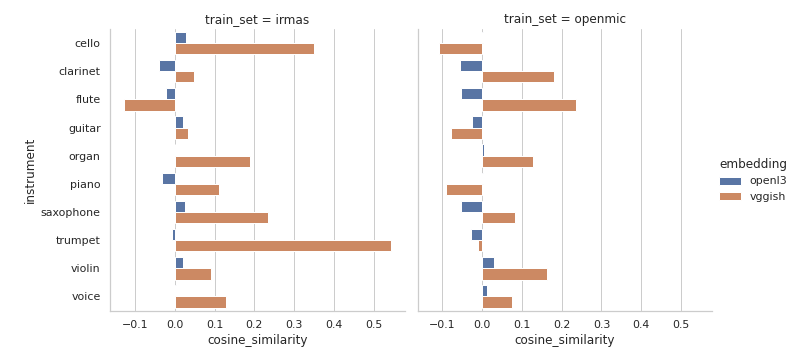

The data file committed next to this chart (first rows):
instrument, embedding, train_set, cosine_similarity
cello, openl3, irmas, 0.02777
clarinet, openl3, irmas, -0.03873
flute, openl3, irmas, -0.02263
guitar, openl3, irmas, 0.02107
organ, openl3, irmas, -4.813897217569724e-05
piano, openl3, irmas, -0.0331
saxophone, openl3, irmas, 0.02613
trumpet, openl3, irmas, -0.00618
violin, openl3, irmas, 0.01959
voice, openl3, irmas, 0.002898
cello, openl3, openmic, 0.001346
clarinet, openl3, openmic, -0.0549
flute, openl3, openmic, -0.05439
guitar, openl3, openmic, -0.02578
organ, openl3, openmic, 0.004
piano, openl3, openmic, 0.001542
saxophone, openl3, openmic, -0.0539
trumpet, openl3, openmic, -0.02924
violin, openl3, openmic, 0.02955
voice, openl3, openmic, 0.01309
cello, vggish, irmas, 0.3507
clarinet, vggish, irmas, 0.04736
flute, vggish, irmas, -0.1289
guitar, vggish, irmas, 0.03292
organ, vggish, irmas, 0.1879
piano, vggish, irmas, 0.1118
saxophone, vggish, irmas, 0.2348
trumpet, vggish, irmas, 0.5443
violin, vggish, irmas, 0.09216
voice, vggish, irmas, 0.1298
cello, vggish, openmic, -0.1095
clarinet, vggish, openmic, 0.1805
flute, vggish, openmic, 0.2367
guitar, vggish, openmic, -0.07758
organ, vggish, openmic, 0.1284
piano, vggish, openmic, -0.0917
saxophone, vggish, openmic, 0.08373
trumpet, vggish, openmic, -0.01127
violin, vggish, openmic, 0.1633
voice, vggish, openmic, 0.0745
